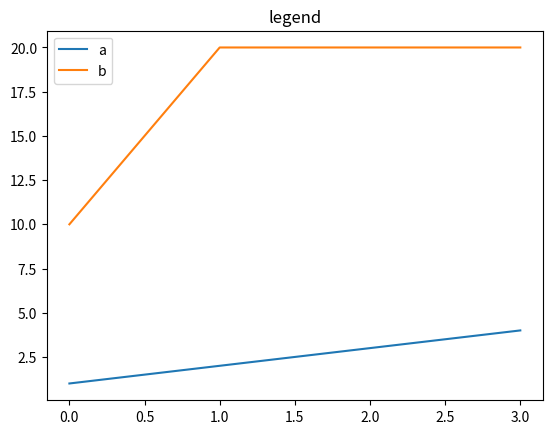

Write Python code to recreate this figure.
import matplotlib.pyplot as plt

plt.title('legend')
plt.plot([1, 2, 3, 4], label='a')
plt.plot([10, 20, 20, 20], label='b')
plt.legend()
plt.show()